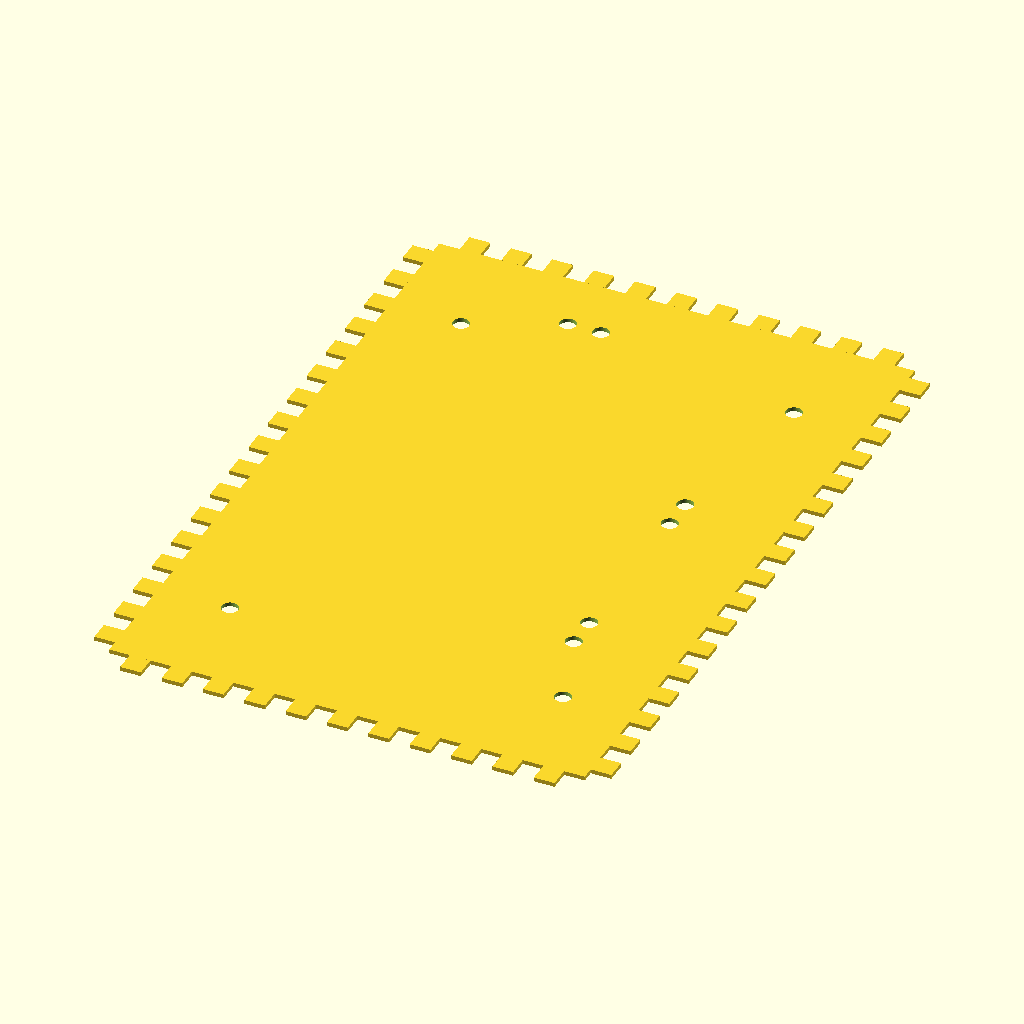
Cell 1: rendered with the file's own defaults.
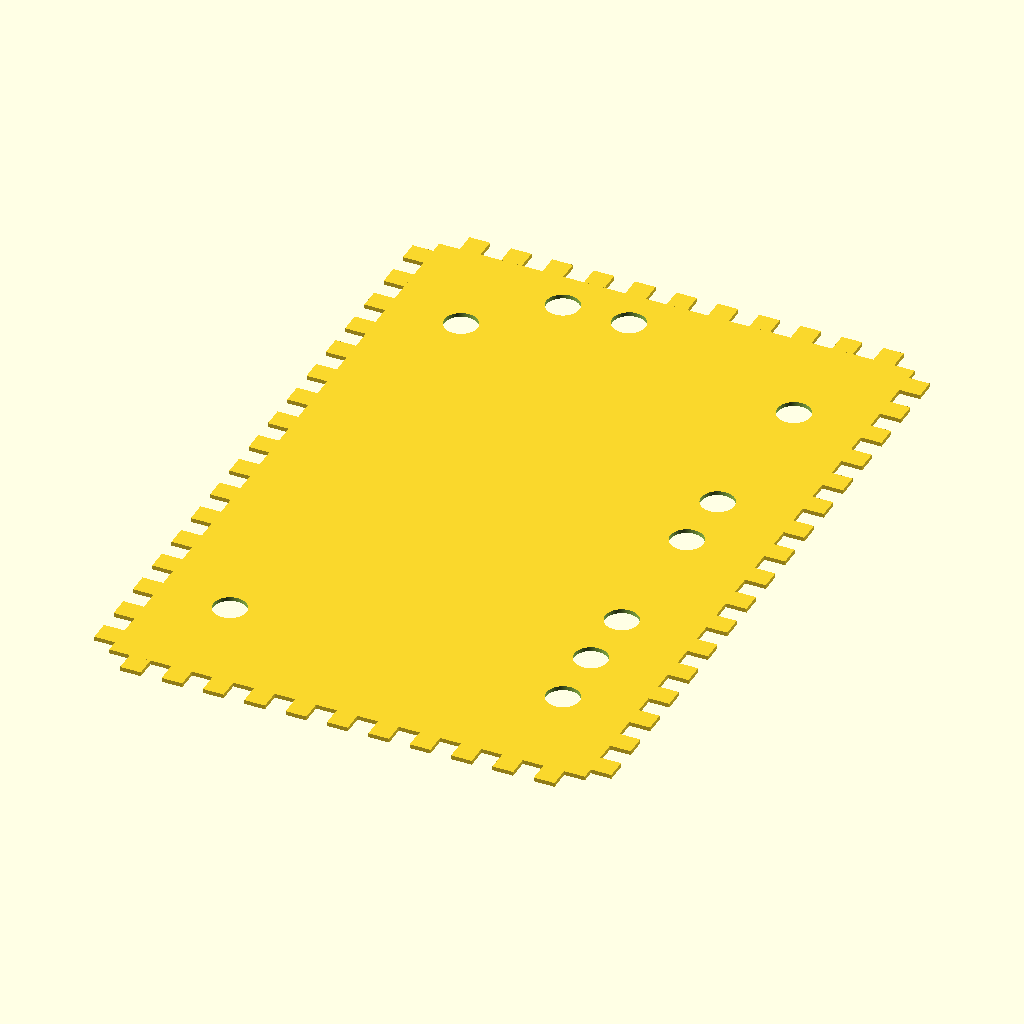
Cell 2: bolt_dia = 8 (everything else at default).
The same orthographic view direction (rotation 55°, 0°, 25°; colour scheme Cornfield) for every cell, with the view re-fitted per cell, so scale and position can differ between cells.
OpenSCAD source file cad/panel_bottom.scad:
/*
 * This is the panel for the bottom of the box.
 */

use <finger_joint_panel.scad>;
include <project_vars.scad>;

panel_width = box_width + wire_grace;
panel_depth = box_depth + wire_grace;
bolt_dia = 4;
foot_placement_ratio = 0.15;

$fn=100;

difference() {
  panel(
      panel_width,         // total inner width
      panel_depth,         // total inner depth
      tooth_sz, tooth_sz,  // teeth are square
      false                // top and bottom have negative corners
  );

  // 4x holes for feet
  translate([foot_placement_ratio * panel_width, foot_placement_ratio * panel_depth]) {
    circle(d = bolt_dia);
  }
  translate([foot_placement_ratio * panel_width, (1 - foot_placement_ratio) * panel_depth]) {
    circle(d = bolt_dia);
  }
  translate([(1 - foot_placement_ratio) * panel_width, foot_placement_ratio * panel_depth]) {
    circle(d = bolt_dia);
  }
  translate([(1 - foot_placement_ratio) * panel_width, (1 - foot_placement_ratio) * panel_depth]) {
    circle(d = bolt_dia);
  }
  
  // 6x holes for psu placement
  translate([box_width / 2, box_height + 1.5 * bolt_dia]) {
    translate([-bolt_dia, 0]) {
      circle(d = bolt_dia);
    }
    translate([bolt_dia, 0]) {
      circle(d = bolt_dia);
    }
  }
  translate([box_width + 1.5 * bolt_dia, 0]) {
    translate([0, box_height / 3]) {
      translate([0, -bolt_dia]) {
        circle(d = bolt_dia);
      }
      translate([0, bolt_dia]) {
        circle(d = bolt_dia);
      }
    }
    translate([0, 2 * box_height / 3]) {
      translate([0, -bolt_dia]) {
        circle(d = bolt_dia);
      }
      translate([0, bolt_dia]) {
        circle(d = bolt_dia);
      }
    }
  }
}
Customizer parameters (derived from the source; name, type, default, range or options):
bolt_dia: number, default 4
foot_placement_ratio: number, default 0.15
